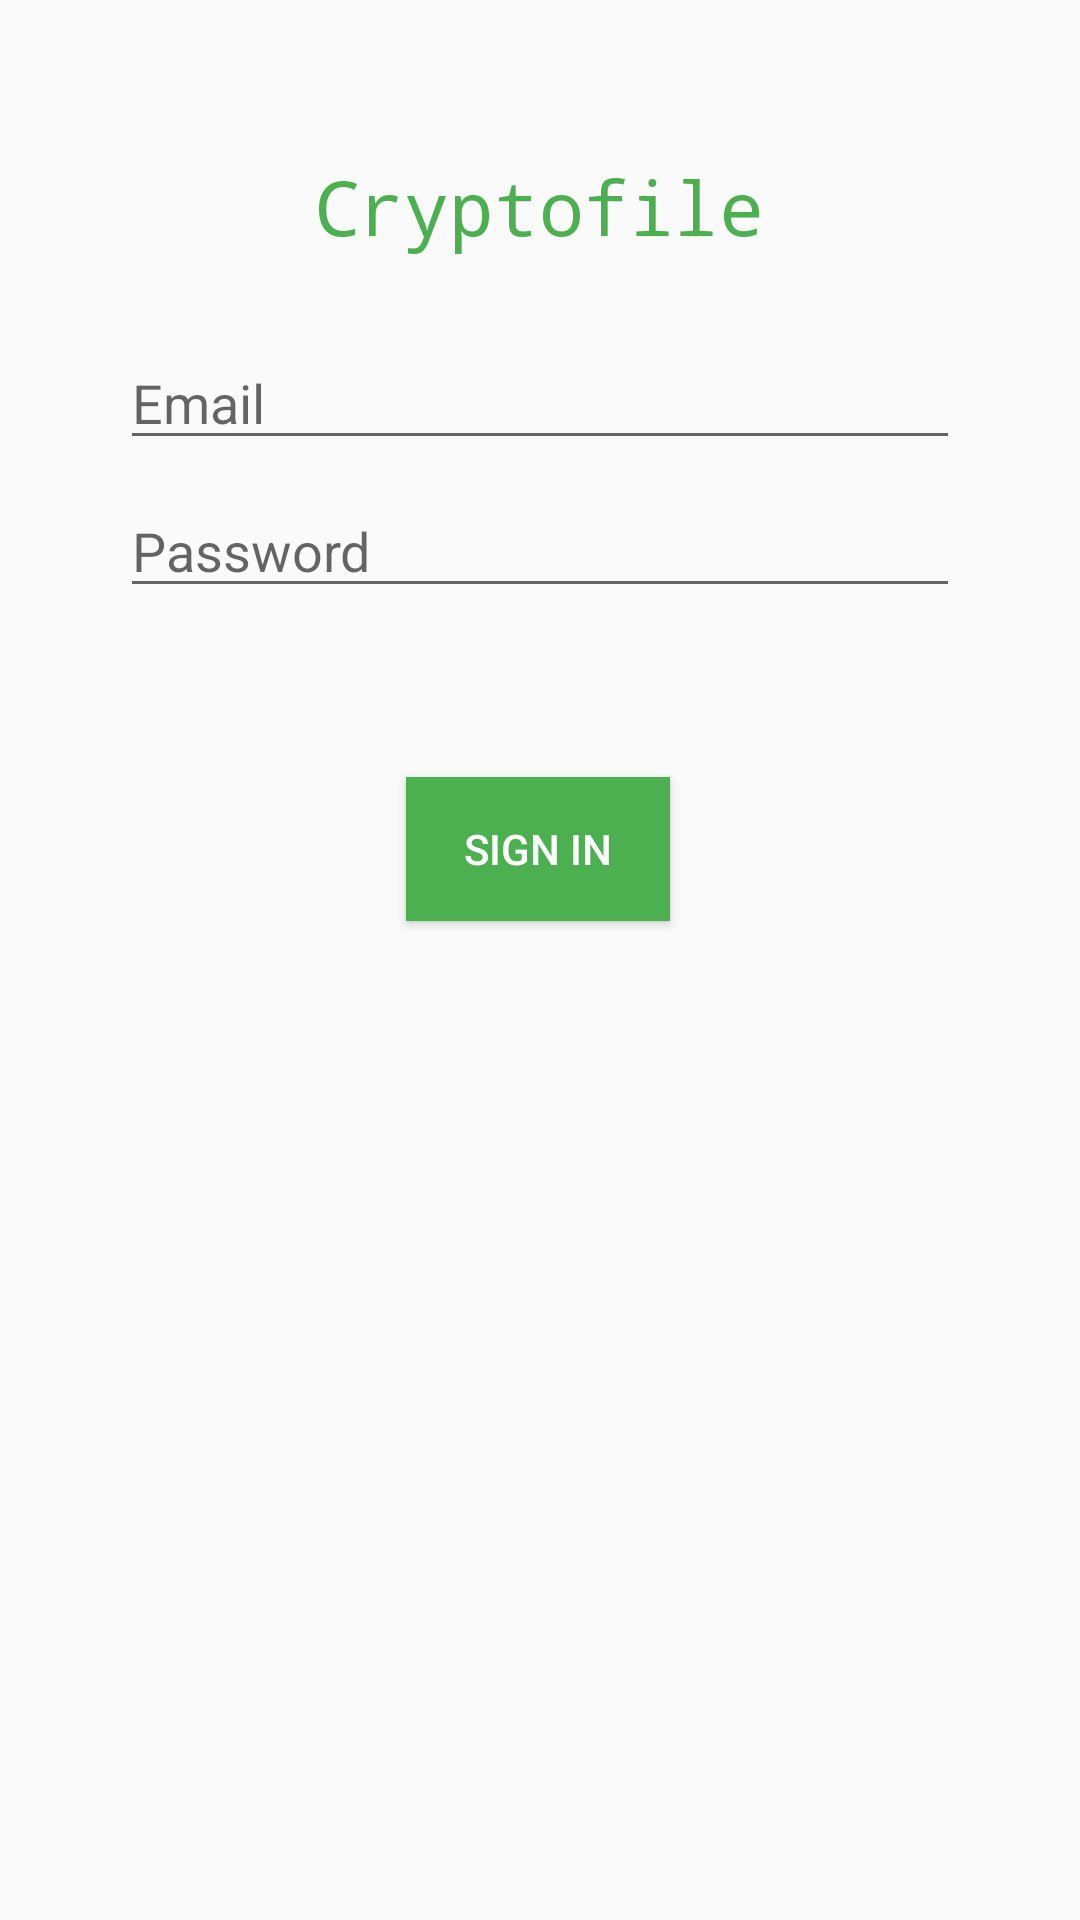

Layout XML and referenced resources for this Android screen:
<!-- AndroidManifest.xml: application theme AppTheme -->
<!-- res/layout/activity_login.xml -->
<?xml version="1.0" encoding="utf-8"?>
<androidx.constraintlayout.widget.ConstraintLayout xmlns:android="http://schemas.android.com/apk/res/android"
    xmlns:app="http://schemas.android.com/apk/res-auto"
    xmlns:tools="http://schemas.android.com/tools"
    android:id="@+id/container"
    android:layout_width="match_parent"
    android:layout_height="match_parent"
    android:paddingLeft="@dimen/activity_horizontal_margin"
    android:paddingTop="@dimen/activity_vertical_margin"
    android:paddingRight="@dimen/activity_horizontal_margin"
    android:paddingBottom="@dimen/activity_vertical_margin"
    tools:context=".ui.authentication.LoginActivity">

    <EditText
        android:id="@+id/username"
        android:layout_width="0dp"
        android:layout_height="wrap_content"
        android:layout_marginStart="24dp"
        android:layout_marginTop="96dp"
        android:layout_marginEnd="24dp"
        android:hint="@string/prompt_email"
        android:inputType="textEmailAddress"
        android:selectAllOnFocus="true"
        app:layout_constraintEnd_toEndOf="parent"
        app:layout_constraintStart_toStartOf="parent"
        app:layout_constraintTop_toTopOf="parent"
        android:importantForAutofill="no" />

    <EditText
        android:id="@+id/password"
        android:layout_width="0dp"
        android:layout_height="wrap_content"
        android:layout_marginStart="24dp"
        android:layout_marginTop="8dp"
        android:layout_marginEnd="24dp"
        android:hint="@string/prompt_password"
        android:imeActionLabel="@string/action_sign_in"
        android:imeOptions="actionDone"
        android:inputType="textPassword"
        android:selectAllOnFocus="true"
        app:layout_constraintEnd_toEndOf="parent"
        app:layout_constraintStart_toStartOf="parent"
        app:layout_constraintTop_toBottomOf="@+id/username"
        android:importantForAutofill="no" />

    <Button
        android:id="@+id/login"
        android:layout_width="wrap_content"
        android:layout_height="wrap_content"
        android:layout_gravity="start"
        android:layout_marginStart="48dp"
        android:layout_marginTop="16dp"
        android:layout_marginEnd="48dp"
        android:layout_marginBottom="64dp"
        android:enabled="true"
        android:text="@string/action_sign_in"
        android:background="@color/colorPrimary"
        app:layout_constraintBottom_toBottomOf="parent"
        app:layout_constraintEnd_toEndOf="parent"
        app:layout_constraintHorizontal_bias="0.496"
        app:layout_constraintStart_toStartOf="parent"
        app:layout_constraintTop_toBottomOf="@+id/password"
        app:layout_constraintVertical_bias="0.137" />

    <ProgressBar
        android:id="@+id/loading"
        android:layout_width="wrap_content"
        android:layout_height="wrap_content"
        android:layout_gravity="center"
        android:layout_marginStart="32dp"
        android:layout_marginTop="64dp"
        android:layout_marginEnd="32dp"
        android:layout_marginBottom="64dp"
        android:visibility="gone"
        app:layout_constraintBottom_toBottomOf="parent"
        app:layout_constraintEnd_toEndOf="@+id/password"
        app:layout_constraintStart_toStartOf="@+id/password"
        app:layout_constraintTop_toTopOf="parent"
        app:layout_constraintVertical_bias="0.3" />

    <TextView
        android:id="@+id/textView"
        android:layout_width="wrap_content"
        android:layout_height="wrap_content"
        android:layout_marginTop="36dp"
        android:fontFamily="monospace"
        android:text="@string/title"
        android:textSize="25sp"
        android:textColor="@color/colorPrimary"
        app:layout_constraintEnd_toEndOf="parent"
        app:layout_constraintHorizontal_bias="0.498"
        app:layout_constraintStart_toStartOf="parent"
        app:layout_constraintTop_toTopOf="parent" />

</androidx.constraintlayout.widget.ConstraintLayout>
<!-- resources referenced by this layout -->
<resources>
  <color name="colorPrimary">#4CAF50</color>
  <dimen name="activity_horizontal_margin">16dp</dimen>
  <dimen name="activity_vertical_margin">16dp</dimen>
  <string name="action_sign_in">Sign in</string>
  <string name="prompt_email">Email</string>
  <string name="prompt_password">Password</string>
  <string name="title">Cryptofile</string>
  <style name="AppTheme" parent="Theme.AppCompat.Light.DarkActionBar">
          
          <item name="colorPrimary">@color/colorPrimary</item>
          <item name="colorPrimaryDark">@color/colorPrimaryDark</item>
          <item name="colorAccent">@color/colorAccent</item>
          <item name="windowNoTitle">true</item>
          <item name="android:textColor">#ffffff</item>
      </style>
  <color name="colorPrimaryDark">#3F9242</color>
  <color name="colorAccent">#2196F3</color>
</resources>
